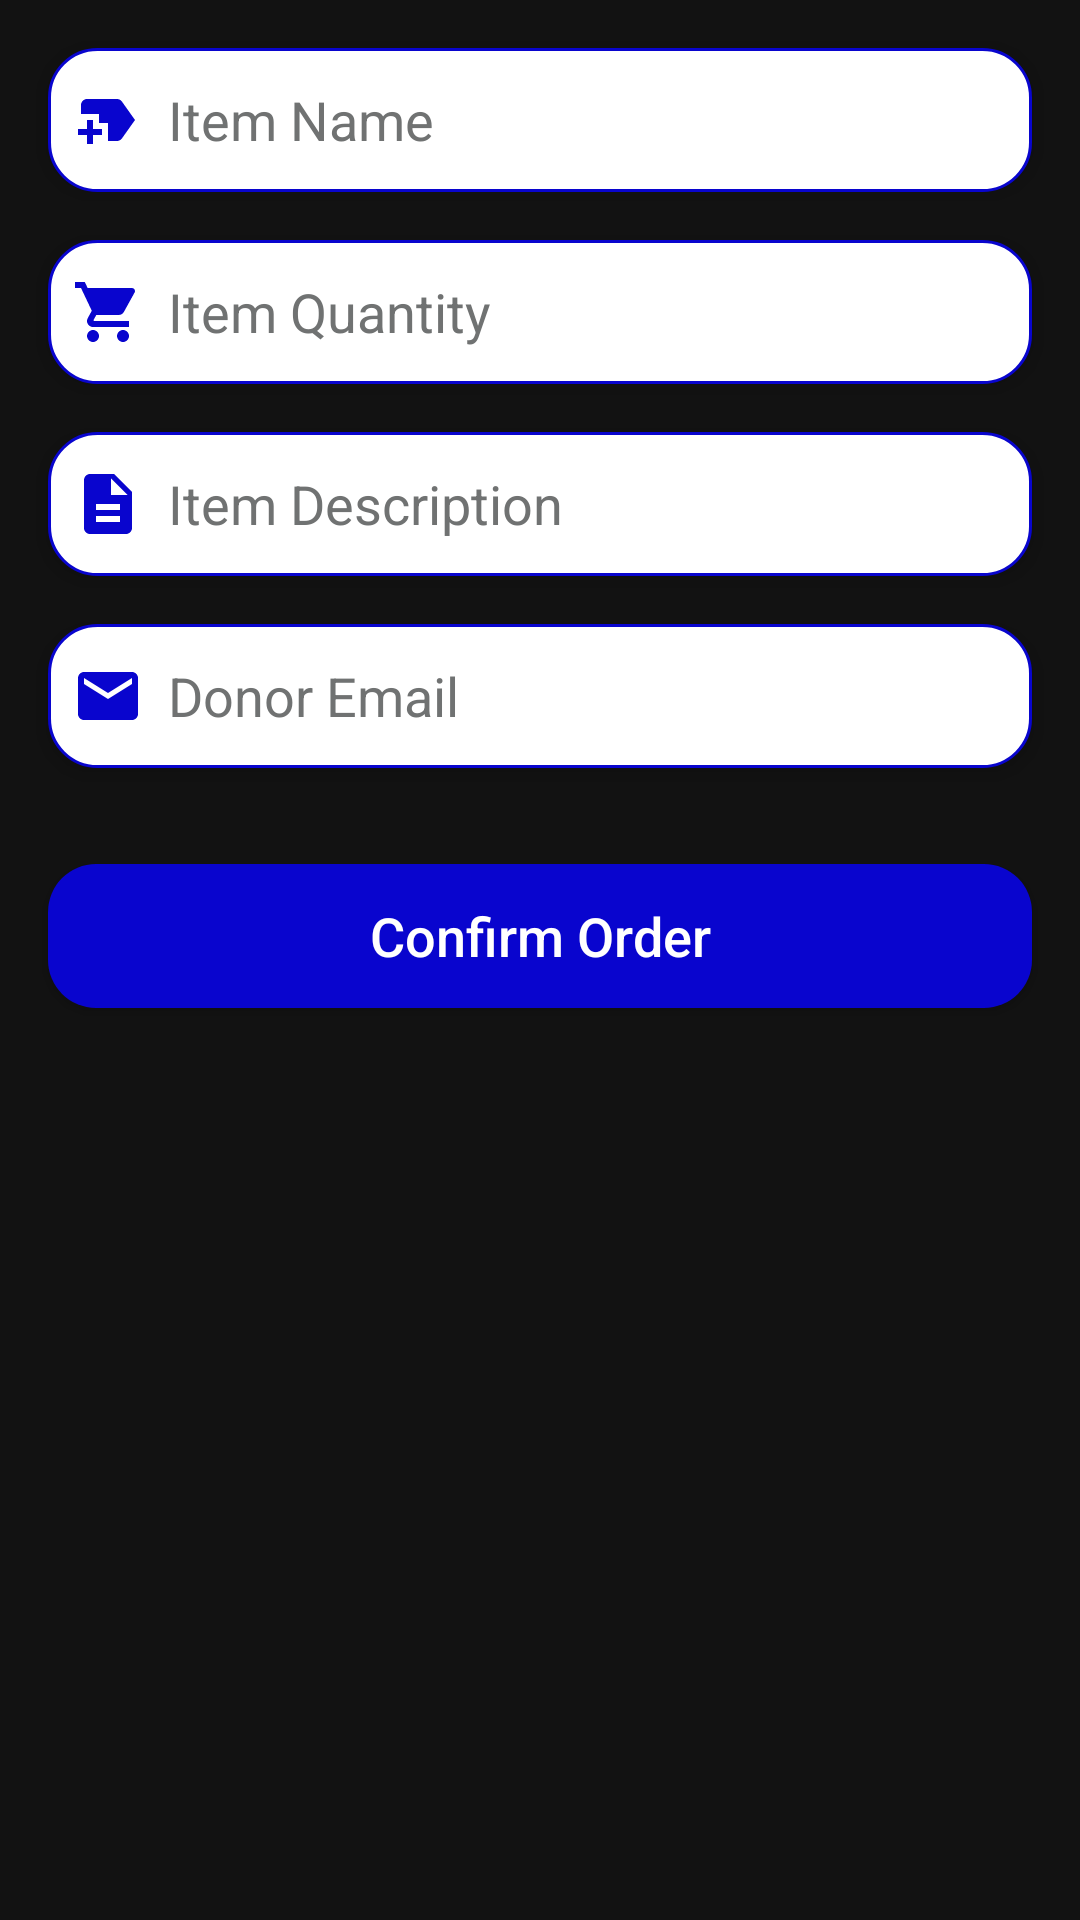

The Android layout XML behind this screen, and the referenced resources:
<!-- AndroidManifest.xml: application theme Theme.HealthCareSuppliesTracker -->
<!-- res/layout/fragment_new_order.xml -->
<?xml version="1.0" encoding="utf-8"?>
<RelativeLayout xmlns:android="http://schemas.android.com/apk/res/android"
    xmlns:tools="http://schemas.android.com/tools"
    android:layout_width="match_parent"
    android:layout_height="match_parent"
    tools:context=".fragments.NewOrderFragment">

    
    <EditText
        android:id="@+id/item_name"
        android:layout_width="match_parent"
        android:layout_height="wrap_content"
        android:layout_marginTop="16dp"
        android:layout_marginStart="16dp"
        android:layout_marginEnd="16dp"
        android:layout_marginBottom="16dp"
        android:background="@drawable/edt_txt_shape"
        android:drawableLeft="@drawable/new_label_24"
        android:drawablePadding="8dp"
        android:elevation="4dp"
        android:hint="Item Name"
        android:inputType="text"
        android:minHeight="48dp"
        android:padding="8dp"
        android:textColor="@color/black"
        android:textColorHint="@color/teal_200" />

    <EditText
        android:id="@+id/item_quantity"
        android:layout_width="match_parent"
        android:layout_height="wrap_content"
        android:layout_below="@id/item_name"
        android:layout_marginStart="16dp"
        android:layout_marginEnd="16dp"
        android:layout_marginBottom="16dp"
        android:background="@drawable/edt_txt_shape"
        android:drawableLeft="@drawable/shopping_cart_24"
        android:drawablePadding="8dp"
        android:elevation="4dp"
        android:hint="Item Quantity"
        android:inputType="number"
        android:minHeight="48dp"
        android:padding="8dp"
        android:textColor="@color/black"
        android:textColorHint="@color/teal_200" />

    <EditText
        android:id="@+id/item_description"
        android:layout_width="match_parent"
        android:layout_height="wrap_content"
        android:layout_below="@id/item_quantity"
        android:layout_marginStart="16dp"
        android:layout_marginEnd="16dp"
        android:layout_marginBottom="16dp"
        android:background="@drawable/edt_txt_shape"
        android:elevation="4dp"
        android:hint="Item Description"
        android:drawableLeft="@drawable/description_24"
        android:drawablePadding="8dp"
        android:inputType="textLongMessage"
        android:minHeight="48dp"
        android:padding="8dp"
        android:textColor="@color/black"
        android:textColorHint="@color/teal_200" />

    <EditText
        android:id="@+id/item_donor"
        android:layout_width="match_parent"
        android:layout_height="wrap_content"
        android:layout_below="@id/item_description"
        android:layout_marginStart="16dp"
        android:layout_marginEnd="16dp"
        android:layout_marginBottom="16dp"
        android:background="@drawable/edt_txt_shape"
        android:elevation="4dp"
        android:hint="Donor Email"
        android:drawableLeft="@drawable/email_24"
        android:drawablePadding="8dp"
        android:inputType="textWebEmailAddress"
        android:minHeight="48dp"
        android:padding="8dp"
        android:textColor="@color/black"
        android:textColorHint="@color/teal_200" />

    <androidx.appcompat.widget.AppCompatButton
        android:id="@+id/btn_confirm_order"
        android:layout_width="match_parent"
        android:layout_height="wrap_content"
        android:layout_below="@id/item_donor"
        android:layout_marginStart="16dp"
        android:layout_marginTop="16dp"
        android:layout_marginEnd="16dp"
        android:layout_marginBottom="16dp"
        android:background="@drawable/btn_shape"
        android:elevation="4dp"
        android:minHeight="48dp"
        android:text="Confirm Order"
        android:textAllCaps="false"
        android:textSize="18sp" />
</RelativeLayout>
<!-- resources referenced by this layout -->
<resources>
  <color name="black">#FF000000</color>
  <color name="teal_200">#707272</color>
  <!-- drawable btn_shape (drawable) -->
  <?xml version="1.0" encoding="utf-8"?>
  <shape xmlns:android="http://schemas.android.com/apk/res/android" android:shape="rectangle">
  
      <solid android:color="@color/healthCareDarkBlue"/>
      <corners android:radius="16dp"/>
  </shape>
  <!-- drawable description_24 (drawable) -->
  <vector android:height="24dp" android:tint="#0905CE"
      android:viewportHeight="24" android:viewportWidth="24"
      android:width="24dp" xmlns:android="http://schemas.android.com/apk/res/android">
      <path android:fillColor="@android:color/white" android:pathData="M14,2L6,2c-1.1,0 -1.99,0.9 -1.99,2L4,20c0,1.1 0.89,2 1.99,2L18,22c1.1,0 2,-0.9 2,-2L20,8l-6,-6zM16,18L8,18v-2h8v2zM16,14L8,14v-2h8v2zM13,9L13,3.5L18.5,9L13,9z"/>
  </vector>
  <!-- drawable edt_txt_shape (drawable) -->
  <?xml version="1.0" encoding="utf-8"?>
  <shape xmlns:android="http://schemas.android.com/apk/res/android" android:shape="rectangle">
      <solid android:color="@color/white"/>
      <corners android:radius="16dp"/>
      <stroke android:color="@color/healthCareDarkBlue"
          android:width="1dp"/>
  
  </shape>
  <!-- drawable email_24 (drawable) -->
  <vector android:height="24dp" android:tint="#0905CE"
      android:viewportHeight="24" android:viewportWidth="24"
      android:width="24dp" xmlns:android="http://schemas.android.com/apk/res/android">
      <path android:fillColor="@android:color/white" android:pathData="M20,4L4,4c-1.1,0 -1.99,0.9 -1.99,2L2,18c0,1.1 0.9,2 2,2h16c1.1,0 2,-0.9 2,-2L22,6c0,-1.1 -0.9,-2 -2,-2zM20,8l-8,5 -8,-5L4,6l8,5 8,-5v2z"/>
  </vector>
  <!-- drawable new_label_24 (drawable) -->
  <vector android:height="24dp" android:tint="#0905CE"
      android:viewportHeight="24" android:viewportWidth="24"
      android:width="24dp" xmlns:android="http://schemas.android.com/apk/res/android">
      <path android:fillColor="@android:color/white" android:pathData="M21,12l-4.37,6.16C16.26,18.68 15.65,19 15,19h-3l0,-6H9v-3H3V7c0,-1.1 0.9,-2 2,-2h10c0.65,0 1.26,0.31 1.63,0.84L21,12zM10,15H7v-3H5v3H2v2h3v3h2v-3h3V15z"/>
  </vector>
  <!-- drawable shopping_cart_24 (drawable) -->
  <vector android:height="24dp" android:tint="#0905CE"
      android:viewportHeight="24" android:viewportWidth="24"
      android:width="24dp" xmlns:android="http://schemas.android.com/apk/res/android">
      <path android:fillColor="@android:color/white" android:pathData="M7,18c-1.1,0 -1.99,0.9 -1.99,2S5.9,22 7,22s2,-0.9 2,-2 -0.9,-2 -2,-2zM1,2v2h2l3.6,7.59 -1.35,2.45c-0.16,0.28 -0.25,0.61 -0.25,0.96 0,1.1 0.9,2 2,2h12v-2L7.42,15c-0.14,0 -0.25,-0.11 -0.25,-0.25l0.03,-0.12 0.9,-1.63h7.45c0.75,0 1.41,-0.41 1.75,-1.03l3.58,-6.49c0.08,-0.14 0.12,-0.31 0.12,-0.48 0,-0.55 -0.45,-1 -1,-1L5.21,4l-0.94,-2L1,2zM17,18c-1.1,0 -1.99,0.9 -1.99,2s0.89,2 1.99,2 2,-0.9 2,-2 -0.9,-2 -2,-2z"/>
  </vector>
  <style name="Theme.HealthCareSuppliesTracker" parent="Theme.MaterialComponents.NoActionBar">
          
          <item name="colorPrimary">@color/purple_500</item>
          <item name="colorPrimaryVariant">@color/purple_700</item>
          <item name="colorOnPrimary">@color/white</item>
          
          <item name="colorSecondary">@color/teal_200</item>
          <item name="colorSecondaryVariant">@color/teal_700</item>
          <item name="colorOnSecondary">@color/black</item>
          
          <item name="android:statusBarColor" tools:targetApi="l">?attr/colorPrimaryVariant</item>
          
      </style>
  <color name="healthCareDarkBlue">#0905CE</color>
  <color name="white">#FFFFFFFF</color>
  <color name="purple_500">#FF6200EE</color>
  <color name="purple_700">#FF3700B3</color>
  <color name="teal_700">#FF018786</color>
</resources>
